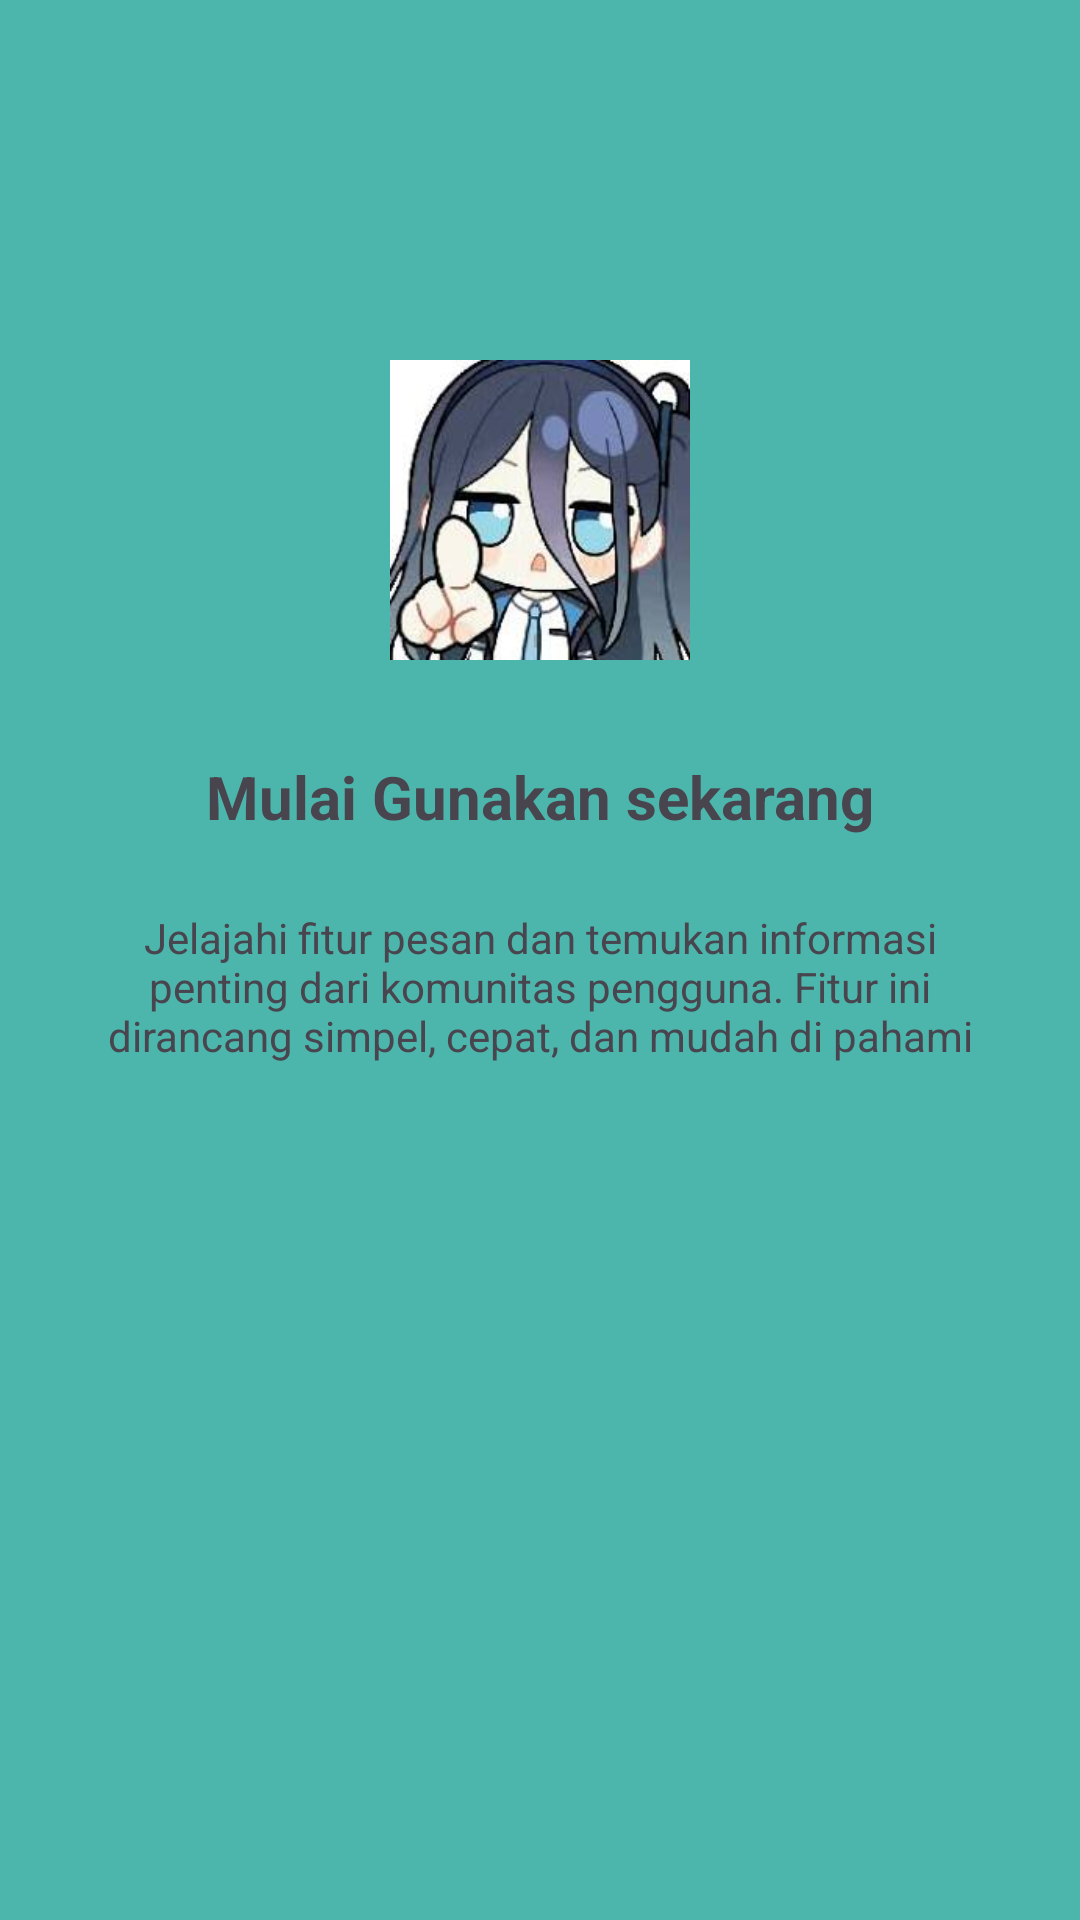

Here is an Android app screen rendered from its layout file. Give the layout XML and the strings, colors and styles it references.
<!-- AndroidManifest.xml: application theme Theme.EventPro_Mobile -->
<!-- res/layout/fragment_tutorial3.xml -->
<?xml version="1.0" encoding="utf-8"?>
<androidx.constraintlayout.widget.ConstraintLayout xmlns:android="http://schemas.android.com/apk/res/android"
    xmlns:tools="http://schemas.android.com/tools"
    android:layout_width="match_parent"
    android:layout_height="match_parent"
    android:background="@color/tutorial_teal"
    xmlns:app="http://schemas.android.com/apk/res-auto"
    tools:context=".message.Tutorial3Fragment">

    
    <ImageView
        android:id="@+id/imgLogo"
        android:layout_width="100dp"
        android:layout_height="100dp"
        android:layout_marginTop="120dp"
        android:src="@drawable/tutor3"
        app:layout_constraintEnd_toEndOf="parent"
        app:layout_constraintStart_toStartOf="parent"
        app:layout_constraintTop_toTopOf="parent" />
    <TextView
        android:id="@+id/tvTitle"
        android:layout_width="0dp"
        android:layout_height="wrap_content"
        android:layout_marginTop="32dp"
        android:gravity="center"
        android:text="Mulai Gunakan sekarang"
        android:textSize="20sp"
        android:textStyle="bold"
        app:layout_constraintEnd_toEndOf="parent"
        app:layout_constraintStart_toStartOf="parent"
        app:layout_constraintTop_toBottomOf="@+id/imgLogo" />
    <TextView
        android:id="@+id/tvDesc"
        android:layout_width="0dp"
        android:layout_height="wrap_content"
        android:layout_marginHorizontal="32dp"
        android:layout_marginTop="24dp"
        android:gravity="center"
        android:text="Jelajahi fitur pesan dan temukan informasi penting dari komunitas pengguna. Fitur ini dirancang simpel, cepat, dan mudah di pahami"
        app:layout_constraintEnd_toEndOf="parent"
        app:layout_constraintStart_toStartOf="parent"
        app:layout_constraintTop_toBottomOf="@+id/tvTitle" />

</androidx.constraintlayout.widget.ConstraintLayout>
<!-- resources referenced by this layout -->
<resources>
  <color name="tutorial_teal">#4DB6AC</color>
  <!-- drawable tutor3: jpg bitmap (drawable, 9484 bytes) -->
  <style name="Theme.EventPro_Mobile" parent="Base.Theme.EventPro_Mobile" />
  <style name="Base.Theme.EventPro_Mobile" parent="Theme.Material3.Light.NoActionBar">
          <item name="colorPrimary">@color/primary_blue</item>
          <item name="colorOnPrimary">@color/white</item>
          <item name="colorPrimaryContainer">@color/primary_light</item>
          <item name="colorOnPrimaryContainer">@color/primary_blue</item>
          <item name="colorSecondary">@color/secondary_indigo</item>
          <item name="colorOnSecondary">@color/white</item>
          <item name="colorTertiary">@color/accent_violet</item>
          <item name="colorError">@color/color_error</item>
          <item name="android:colorBackground">@color/background</item>
          <item name="colorSurface">@color/surface</item>
          <item name="colorOnSurface">@color/text_primary</item>
          <item name="colorOnSurfaceVariant">@color/text_secondary</item>
          <item name="colorOnBackground">@color/text_primary</item>
          <item name="colorOutline">@color/border_color</item>
          <item name="android:windowBackground">@color/background</item>
      </style>
  <color name="primary_blue">#2563EB</color>
  <color name="white">#FFFFFFFF</color>
  <color name="primary_light">#EEF2FF</color>
  <color name="secondary_indigo">#4F46E5</color>
  <color name="accent_violet">#7C3AED</color>
  <color name="color_error">#DC2626</color>
  <color name="background">#F7F8FC</color>
  <color name="surface">#FFFFFF</color>
  <color name="text_primary">#111827</color>
  <color name="text_secondary">#64748B</color>
  <color name="border_color">#DDE2EA</color>
</resources>
